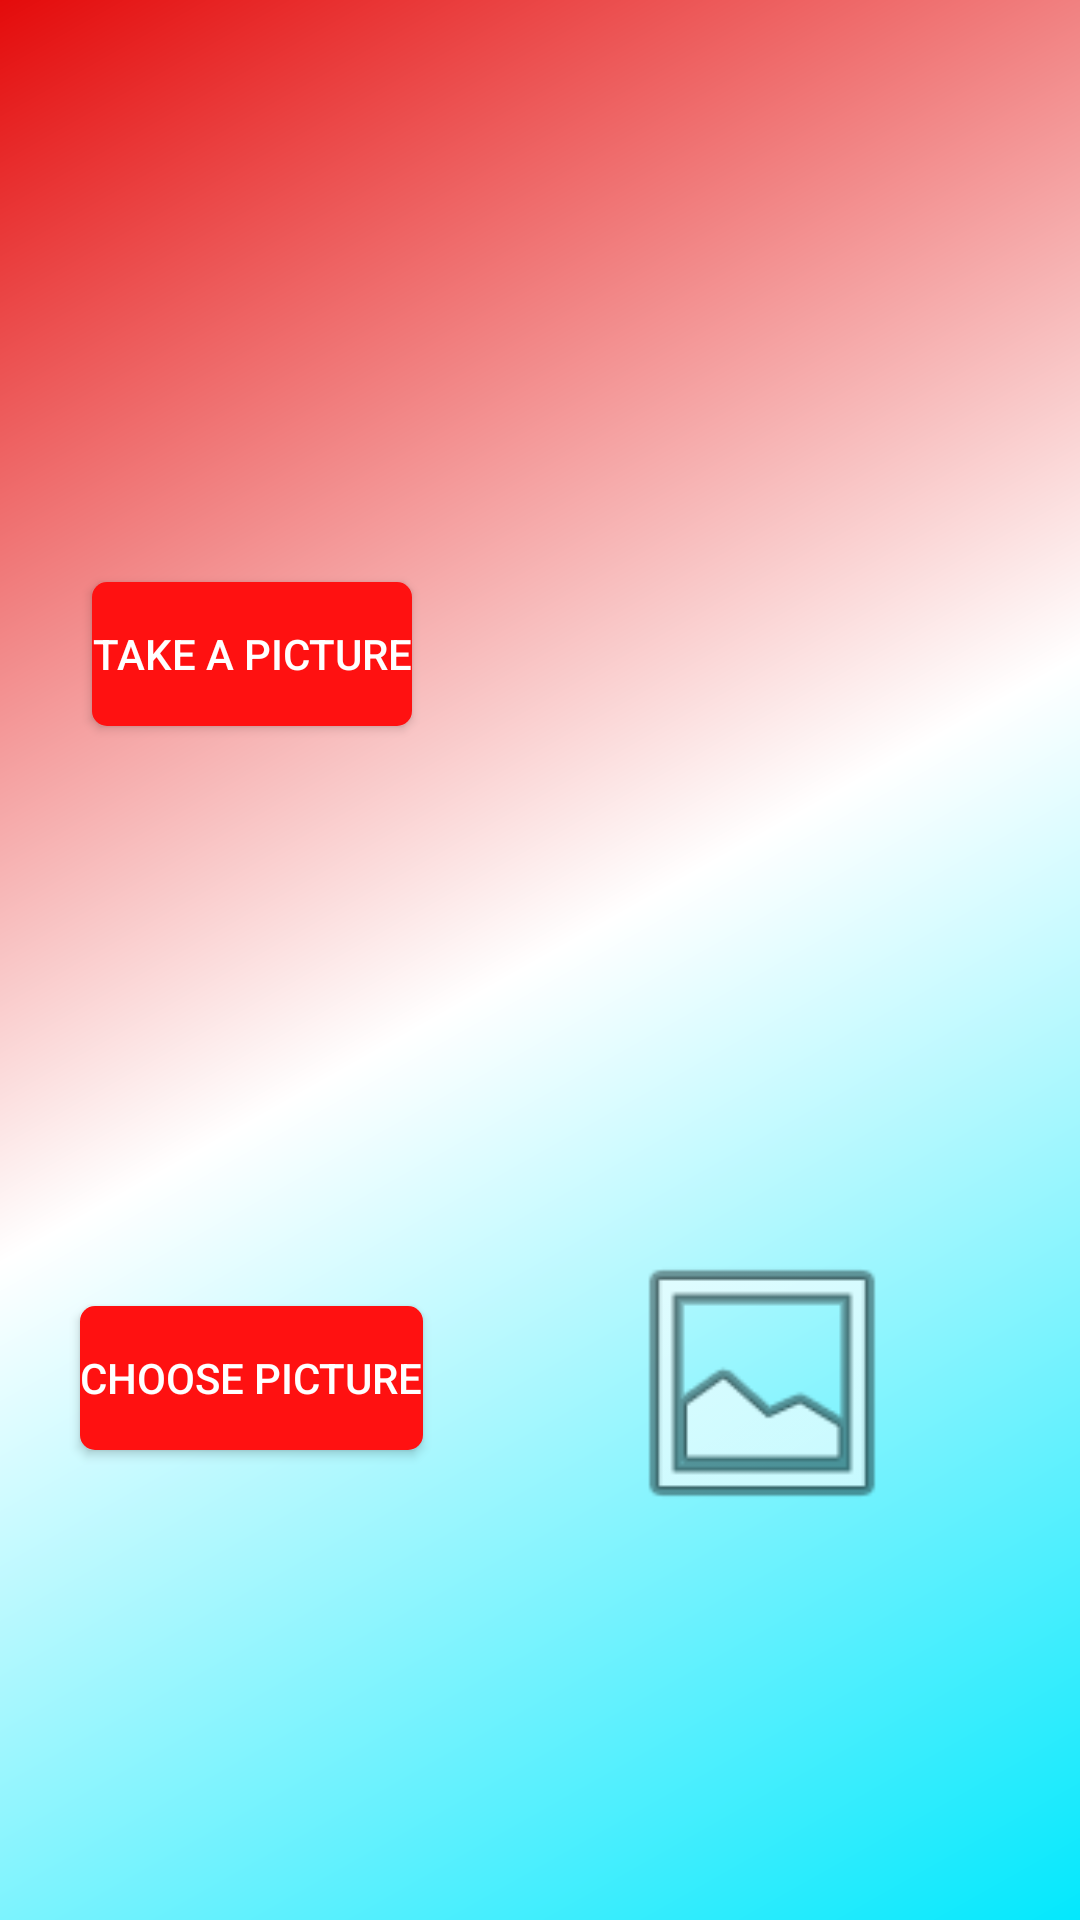

Android layout source for this screen:
<!-- AndroidManifest.xml: application theme AppTheme -->
<!-- res/layout/fragment_addfooditems.xml -->
<?xml version="1.0" encoding="utf-8"?>
<android.support.constraint.ConstraintLayout xmlns:android="http://schemas.android.com/apk/res/android"
    xmlns:app="http://schemas.android.com/apk/res-auto"
    xmlns:tools="http://schemas.android.com/tools"
    android:id="@+id/id_homeFragment"
    android:layout_width="match_parent"
    android:layout_height="match_parent"
    android:background="@drawable/background_gradient">

    <Button
        android:id="@+id/id_takePictureButton"
        android:layout_width="wrap_content"
        android:layout_height="wrap_content"
        android:background="@drawable/circlebutton"
        android:text="Take a picture"
        android:textColor="@android:color/white"
        app:layout_constraintBottom_toBottomOf="@+id/imageView"
        app:layout_constraintEnd_toEndOf="@+id/id_choosePictureButton"
        app:layout_constraintStart_toStartOf="@+id/id_choosePictureButton"
        app:layout_constraintTop_toTopOf="@+id/imageView" />

    <Button
        android:id="@+id/id_choosePictureButton"
        android:layout_width="wrap_content"
        android:layout_height="wrap_content"
        android:layout_marginBottom="8dp"
        android:background="@drawable/circlebutton"
        android:text="Choose Picture"
        android:textColor="@android:color/white"
        app:layout_constraintBottom_toBottomOf="@+id/imageView2"
        app:layout_constraintEnd_toEndOf="parent"
        app:layout_constraintHorizontal_bias="0.108"
        app:layout_constraintStart_toStartOf="parent"
        app:layout_constraintTop_toTopOf="@+id/imageView2"
        app:layout_constraintVertical_bias="0.556" />

    <ImageView
        android:id="@+id/imageView"
        android:layout_width="100dp"
        android:layout_height="100dp"
        android:layout_marginStart="8dp"
        android:layout_marginTop="8dp"
        android:layout_marginEnd="8dp"
        app:layout_constraintBottom_toBottomOf="parent"
        app:layout_constraintEnd_toEndOf="parent"
        app:layout_constraintHorizontal_bias="0.523"
        app:layout_constraintStart_toEndOf="@+id/id_takePictureButton"
        app:layout_constraintTop_toTopOf="parent"
        app:layout_constraintVertical_bias="0.301"
        app:srcCompat="@drawable/ic_camera_alt_black_24dp" />

    <ImageView
        android:id="@+id/imageView2"
        android:layout_width="100dp"
        android:layout_height="100dp"
        android:layout_marginStart="8dp"
        android:layout_marginBottom="8dp"
        app:layout_constraintBottom_toBottomOf="parent"
        app:layout_constraintEnd_toEndOf="parent"
        app:layout_constraintHorizontal_bias="0.496"
        app:layout_constraintStart_toEndOf="@+id/id_choosePictureButton"
        app:layout_constraintTop_toBottomOf="@+id/imageView"
        app:layout_constraintVertical_bias="0.542"
        app:srcCompat="@android:drawable/ic_menu_gallery" />

</android.support.constraint.ConstraintLayout>
<!-- resources referenced by this layout -->
<resources>
  <!-- drawable background_gradient (drawable) -->
  <?xml version="1.0" encoding="utf-8"?>
  <shape xmlns:android="http://schemas.android.com/apk/res/android"
      android:shape="rectangle">
  
    <gradient  android:startColor="#03E8FD"
      android:endColor="#E40B0B"
        android:centerColor="#FFFFFF"
      android:angle="135"
        android:type="linear">
    </gradient>
  </shape>
  <!-- drawable circlebutton (drawable) -->
  <?xml version="1.0" encoding="utf-8"?>
  <selector xmlns:android="http://schemas.android.com/apk/res/android">
      <item android:state_pressed="false">
          <shape android:shape="rectangle">
              <corners android:radius="5dp"></corners>
  
              <solid android:color="#FF1111" />
          </shape>
      </item>
      <item android:state_pressed="true">
          <shape android:shape="rectangle">
              <corners android:radius="5dp"></corners>
              <solid android:color="#E91212" />
          </shape>
      </item>
  </selector>
  <style name="AppTheme" parent="Theme.AppCompat.Light.NoActionBar">
          
          <item name="colorPrimary">@color/colorPrimary</item>
          <item name="colorPrimaryDark">@color/colorPrimaryDark</item>
          <item name="colorAccent">@color/colorAccent</item>
      </style>
  <color name="colorPrimary">#008577</color>
  <color name="colorPrimaryDark">#00574B</color>
  <color name="colorAccent">#E53248</color>
</resources>
